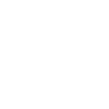
t = 0.00 s
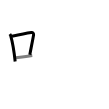
t = 2.50 s
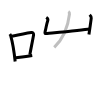
t = 5.25 s
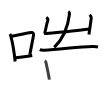
t = 7.75 s
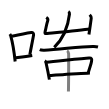
t = 10.50 s
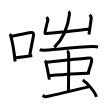
t = 13.00 s

The animated SVG that drew these frames (rendered in a browser with its animation timeline set to each time). Animation: 13 SMIL elements (animate=13); one cycle of 13.00 s.

<svg width="109px" height="109px" viewBox="0 0 px 109px" xmlns="http://www.w3.org/2000/svg" xmlns:xlink="http://www.w3.org/1999/xlink" xml:space="preserve" version="1.1"  baseProfile="full">
<path d="M9.75,34.06c0.35,0.45,0.72,0.82,0.87,1.38c1.23,4.42,3.7,18.12,4.54,26.06" style="fill:none;stroke:black;stroke-width:3;opacity:0">
  <animate attributeType="CSS" attributeName="opacity" from="0" to="1" begin="0s" dur="1s" repeatCount="0" fill="freeze" />
</path>
<path d="M11.96,36.18c8.94-1.94,15.27-3.11,19.41-3.69c1.52-0.21,2.43,1.26,2.21,2.51c-0.9,5.17-2.45,12.65-3.78,19.8" style="fill:none;stroke:black;stroke-width:3;opacity:0">
  <animate attributeType="CSS" attributeName="opacity" from="0" to="1" begin="1s" dur="1s" repeatCount="0" fill="freeze" />
</path>
<path d="M14.82,57.86c4.87-0.66,10.75-1.42,17.43-2.43" style="fill:none;stroke:black;stroke-width:3;opacity:0">
  <animate attributeType="CSS" attributeName="opacity" from="0" to="1" begin="2s" dur="1s" repeatCount="0" fill="freeze" />
</path>
<path d="M46.18,17.44c0.6,0.4,2.33,1.11,1.55,3.32c-0.97,2.75-1.47,6-2.33,9.68c-0.56,2.4-1.17,3.4,1.72,3.1c8.46-0.86,35.04-3.47,42.6-4.56" style="fill:none;stroke:black;stroke-width:3;opacity:0">
  <animate attributeType="CSS" attributeName="opacity" from="0" to="1" begin="3s" dur="1s" repeatCount="0" fill="freeze" />
</path>
<path d="M89.7,14.75c0.51,0.53,1.69,2.28,1.55,3.38C90.5,24,89.5,30.75,88.96,34.42" style="fill:none;stroke:black;stroke-width:3;opacity:0">
  <animate attributeType="CSS" attributeName="opacity" from="0" to="1" begin="4s" dur="1s" repeatCount="0" fill="freeze" />
</path>
<path d="M68.3,11.62c0.63,0.4,1.28,1.73,1.2,2.38c-1.26,11-5.26,23.75-15.27,33.34" style="fill:none;stroke:black;stroke-width:3;opacity:0">
  <animate attributeType="CSS" attributeName="opacity" from="0" to="1" begin="5s" dur="1s" repeatCount="0" fill="freeze" />
</path>
<path d="M39.75,49.7c1.18,0.54,3.34,0.58,4.51,0.54c15.46-0.49,36.09-3.99,49.61-3.73c1.96,0.04,3.14,0.26,4.12,0.53" style="fill:none;stroke:black;stroke-width:3;opacity:0">
  <animate attributeType="CSS" attributeName="opacity" from="0" to="1" begin="6s" dur="1s" repeatCount="0" fill="freeze" />
</path>
<path d="M44.81,60.71c0.62,0.4,1.07,1.38,1.18,1.91c0.85,3.8,2.21,9.81,3.4,17" style="fill:none;stroke:black;stroke-width:3;opacity:0">
  <animate attributeType="CSS" attributeName="opacity" from="0" to="1" begin="7s" dur="1s" repeatCount="0" fill="freeze" />
</path>
<path d="M46.45,62.24c9.49-0.76,35.76-3.95,42.63-4.24c2.68-0.11,2.8,1.21,2.53,2.9c-0.62,3.93-1.6,5.69-3.45,12.17" style="fill:none;stroke:black;stroke-width:3;opacity:0">
  <animate attributeType="CSS" attributeName="opacity" from="0" to="1" begin="8s" dur="1s" repeatCount="0" fill="freeze" />
</path>
<path d="M49.74,75.59c7.63-0.76,29.46-1.94,40.14-2.66" style="fill:none;stroke:black;stroke-width:3;opacity:0">
  <animate attributeType="CSS" attributeName="opacity" from="0" to="1" begin="9s" dur="1s" repeatCount="0" fill="freeze" />
</path>
<path d="M67.07,50.75c0.85,0.42,1.36,1.91,1.53,2.76c0.17,0.85,0,32.68-0.17,37.99" style="fill:none;stroke:black;stroke-width:3;opacity:0">
  <animate attributeType="CSS" attributeName="opacity" from="0" to="1" begin="10s" dur="1s" repeatCount="0" fill="freeze" />
</path>
<path d="M42.68,95.28c0.99,0.74,1.98,1.59,2.98,1.47c2.32-0.27,37.55-8.66,43.67-10.13" style="fill:none;stroke:black;stroke-width:3;opacity:0">
  <animate attributeType="CSS" attributeName="opacity" from="0" to="1" begin="11s" dur="1s" repeatCount="0" fill="freeze" />
</path>
<path d="M82.76,80.07c4.82,2.96,12.45,12.15,13.65,16.75" style="fill:none;stroke:black;stroke-width:3;opacity:0">
  <animate attributeType="CSS" attributeName="opacity" from="0" to="1" begin="12s" dur="1s" repeatCount="0" fill="freeze" />
</path>
</svg>
